Run: headless pygame with SDL's dummy video driver; simulated clock (each Clock.tick advances the game by its frame time, no real sleeping); random seed 0; keys injected as events and as key.get_pressed() state; no mouse input.
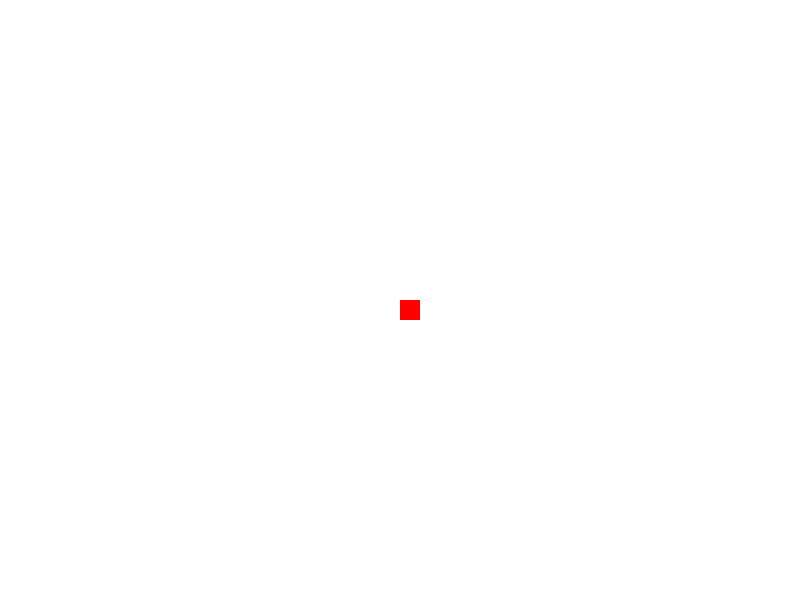
Frame 1 of 4 · flips 1–60 · no input
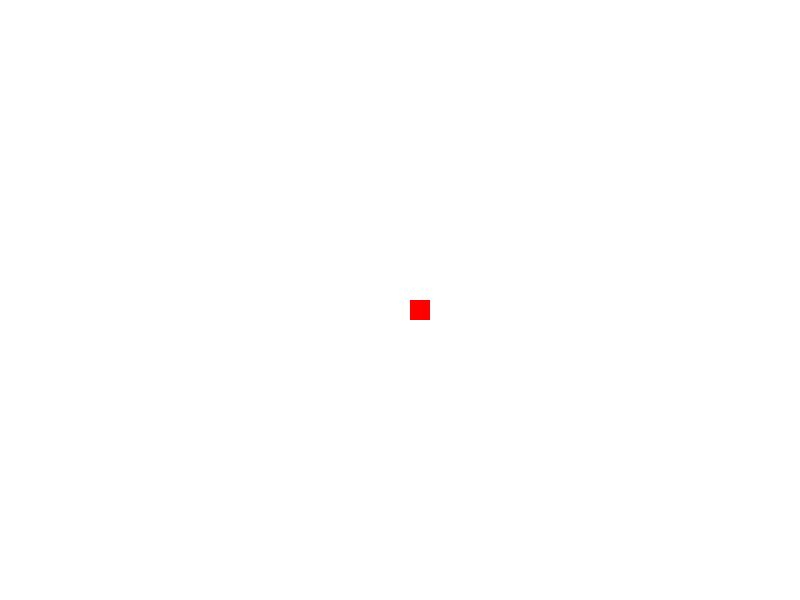
Frame 2 of 4 · flips 61–180 · tapped SPACE, RETURN · held RIGHT (→), D
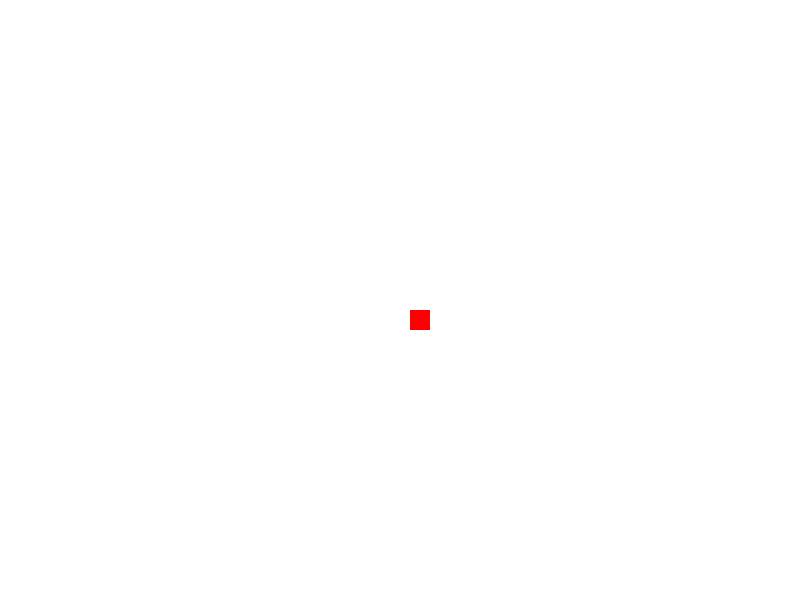
Frame 3 of 4 · flips 181–300 · held DOWN (↓), S
Frame 4 of 4 · flips 301–420 · held LEFT (←), A, UP (↑), W · screen same as frame 1, image omitted

The pygame program that drew these frames:

import pygame

# Inicializa o Pygame
pygame.init()

# Define as dimensões da janela
largura = 800
altura = 600
tela = pygame.display.set_mode((largura, altura))

# Define o título da janela
pygame.display.set_caption("Cursor com Setas do Teclado")

# Define a cor de fundo
branco = (255, 255, 255)
vermelho = (255, 0, 0)

# Define a posição inicial do cursor
cursor_x = largura // 2
cursor_y = altura // 2
tamanho_cursor = 20

# Loop principal do jogo
rodando = True
while rodando:
    # Trata os eventos
    for evento in pygame.event.get():
        if evento.type == pygame.QUIT:
            rodando = False
        elif evento.type == pygame.KEYDOWN:
            if evento.key == pygame.K_LEFT:
                cursor_x -= 10
            elif evento.key == pygame.K_RIGHT:
                cursor_x += 10
            elif evento.key == pygame.K_UP:
                cursor_y -= 10
            elif evento.key == pygame.K_DOWN:
                cursor_y += 10

    # Mantém o cursor dentro da tela
    if cursor_x < 0:
        cursor_x = 0
    elif cursor_x > largura - tamanho_cursor:
        cursor_x = largura - tamanho_cursor
    if cursor_y < 0:
        cursor_y = 0
    elif cursor_y > altura - tamanho_cursor:
        cursor_y = altura - tamanho_cursor

    # Limpa a tela
    tela.fill(branco)

    # Desenha o cursor
    pygame.draw.rect(tela, vermelho, (cursor_x, cursor_y, tamanho_cursor, tamanho_cursor))

    # Atualiza a tela
    pygame.display.flip()

# Finaliza o Pygame
pygame.quit()
